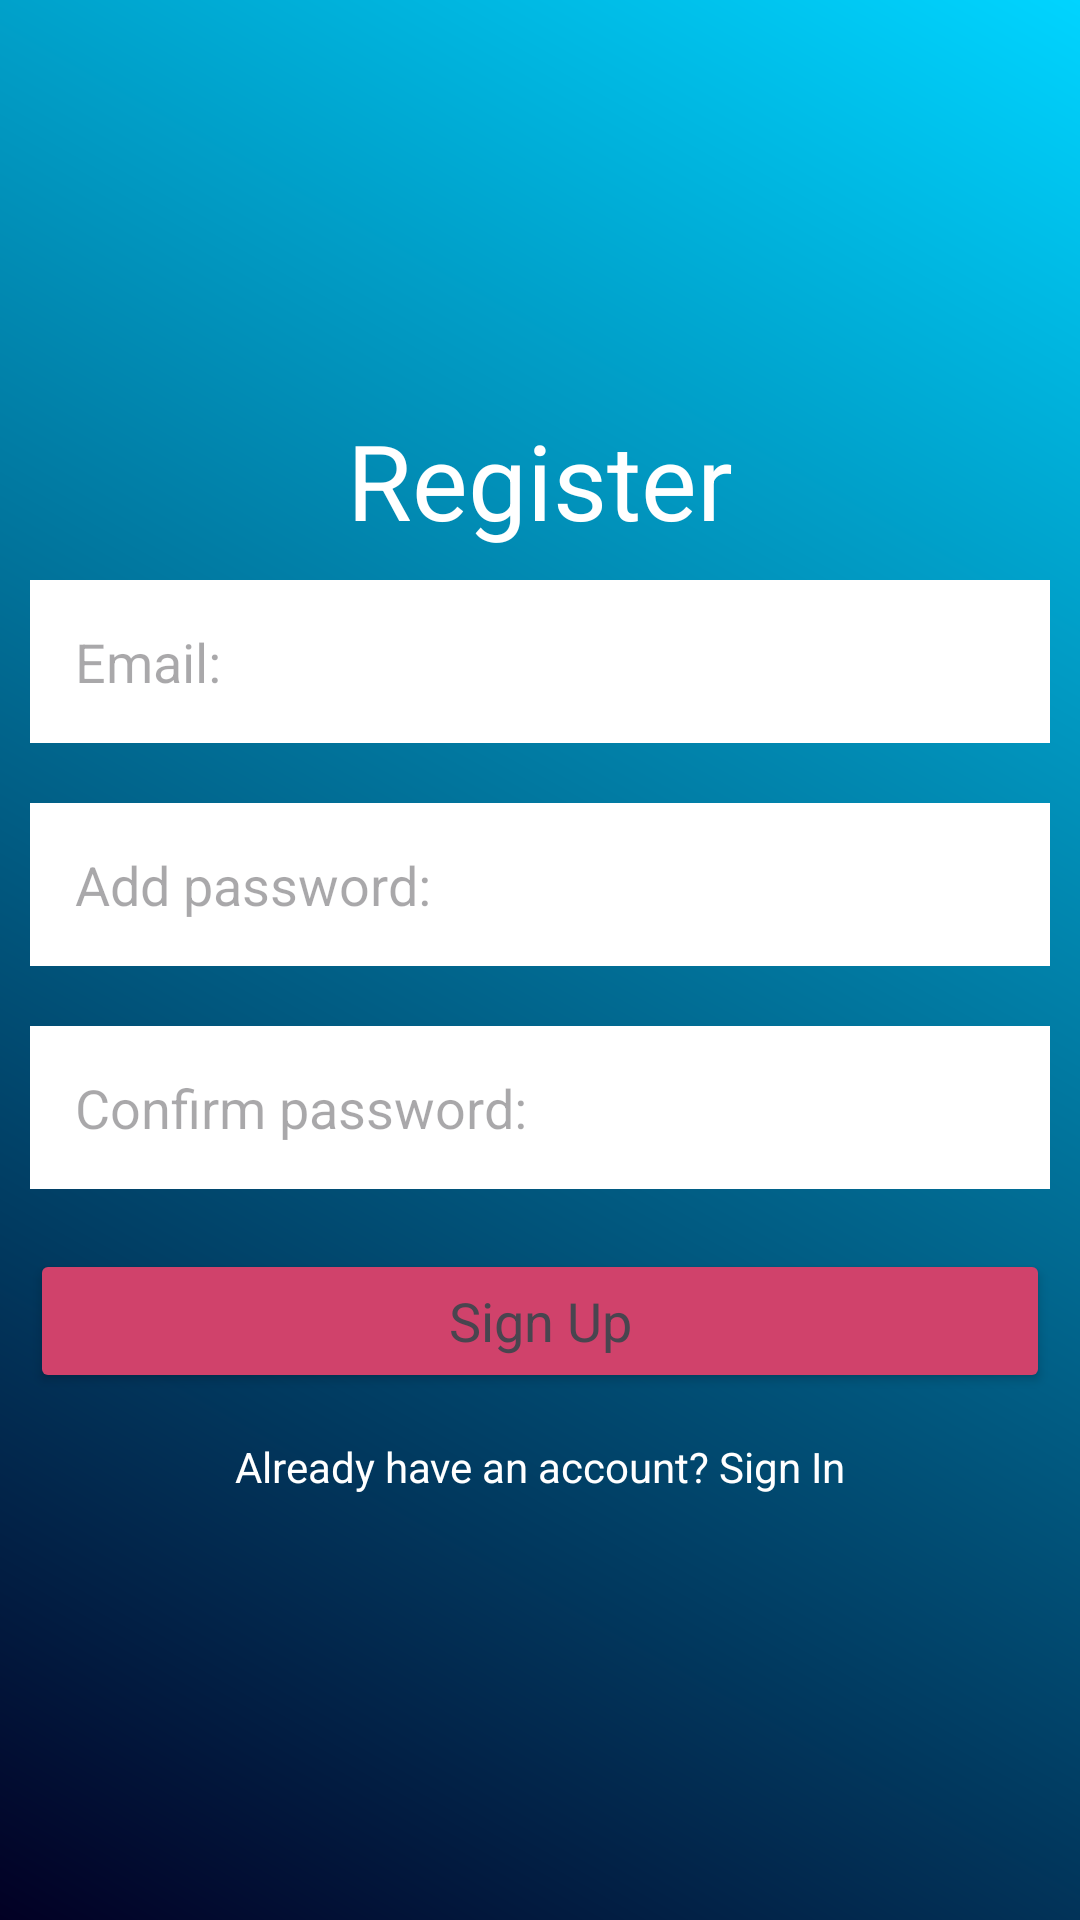

Android layout source for this screen:
<!-- AndroidManifest.xml: application theme Theme.ExpenseTracker -->
<!-- res/layout/activity_registration.xml -->
<?xml version="1.0" encoding="utf-8"?>
<LinearLayout xmlns:android="http://schemas.android.com/apk/res/android"
    xmlns:app="http://schemas.android.com/apk/res-auto"
    xmlns:tools="http://schemas.android.com/tools"
    android:id="@+id/main"
    android:layout_width="match_parent"
    android:orientation="vertical"
    android:gravity="center"
    android:layout_height="match_parent"
    android:background="@drawable/background_color"
    tools:context=".Registration_Activity">
    <ScrollView
        android:layout_width="match_parent"
        android:layout_height="wrap_content">
        <LinearLayout
            android:layout_width="match_parent"
            android:orientation="vertical"
            android:gravity="center"
            android:layout_height="wrap_content">

            <TextView
                android:layout_width="match_parent"
                android:layout_height="wrap_content"
                android:text="@string/title_Register"
                android:textColor="@color/white"
                android:textSize="35sp"
                android:textAppearance="?android:textAppearanceLarge"
                android:gravity="center"
                />
            <EditText
                android:layout_width="match_parent"
                android:layout_height="wrap_content"
                android:layout_margin="10dp"
                android:background="@color/white"
                android:padding="15dp"
                android:hint="@string/email"
                android:id="@+id/email_signup"
                />
            <EditText
                android:layout_width="match_parent"
                android:layout_height="wrap_content"
                android:layout_margin="10dp"
                android:padding="15dp"
                android:background="@color/white"
                android:hint="@string/Add_password"
                android:id="@+id/password_signup"
                />
            <EditText
                android:layout_width="match_parent"
                android:layout_height="wrap_content"
                android:layout_margin="10dp"
                android:padding="15dp"
                android:background="@color/white"
                android:hint="@string/Confirm_password"
                android:id="@+id/password_signup_confirm"
                />
            <Button
                android:layout_width="match_parent"
                android:layout_height="wrap_content"
                android:layout_margin="10dp"
                android:text="@string/Sign_Up"
                android:id="@+id/btn_login"
                android:backgroundTint="@color/login"
                android:textAppearance="?android:textAppearanceMedium"
                />
            <TextView
                android:layout_width="match_parent"
                android:layout_height="wrap_content"
                android:gravity="center"
                android:id="@+id/signin_reg"
                android:textColor="@color/white"
                android:text="@string/Already_have_an_account_sign_in"
                android:padding="5dp"
                />
        </LinearLayout>
    </ScrollView>

</LinearLayout>
<!-- resources referenced by this layout -->
<resources>
  <color name="login">#D0426B</color>
  <color name="white">#FFFFFFFF</color>
  <!-- drawable background_color (drawable) -->
  <?xml version="1.0" encoding="utf-8"?>
  <shape xmlns:android="http://schemas.android.com/apk/res/android">
  
          <gradient android:angle="45"
              android:startColor="#020024"
              android:endColor="#00D4FF"/>
  
  </shape>
  <string name="Add_password">Add password:</string>
  <string name="Already_have_an_account_sign_in">Already have an account? Sign In</string>
  <string name="Confirm_password">Confirm password:</string>
  <string name="Sign_Up">Sign Up</string>
  <string name="email">Email:</string>
  <string name="title_Register">Register</string>
  <style name="Theme.ExpenseTracker" parent="Base.Theme.ExpenseTracker" />
  <style name="Base.Theme.ExpenseTracker" parent="Theme.Material3.DayNight.NoActionBar">
          
          
          <item name="colorPrimary">@color/colorPrimary</item>
  
      </style>
  <color name="colorPrimary">@android:color/holo_blue_dark</color>
</resources>
